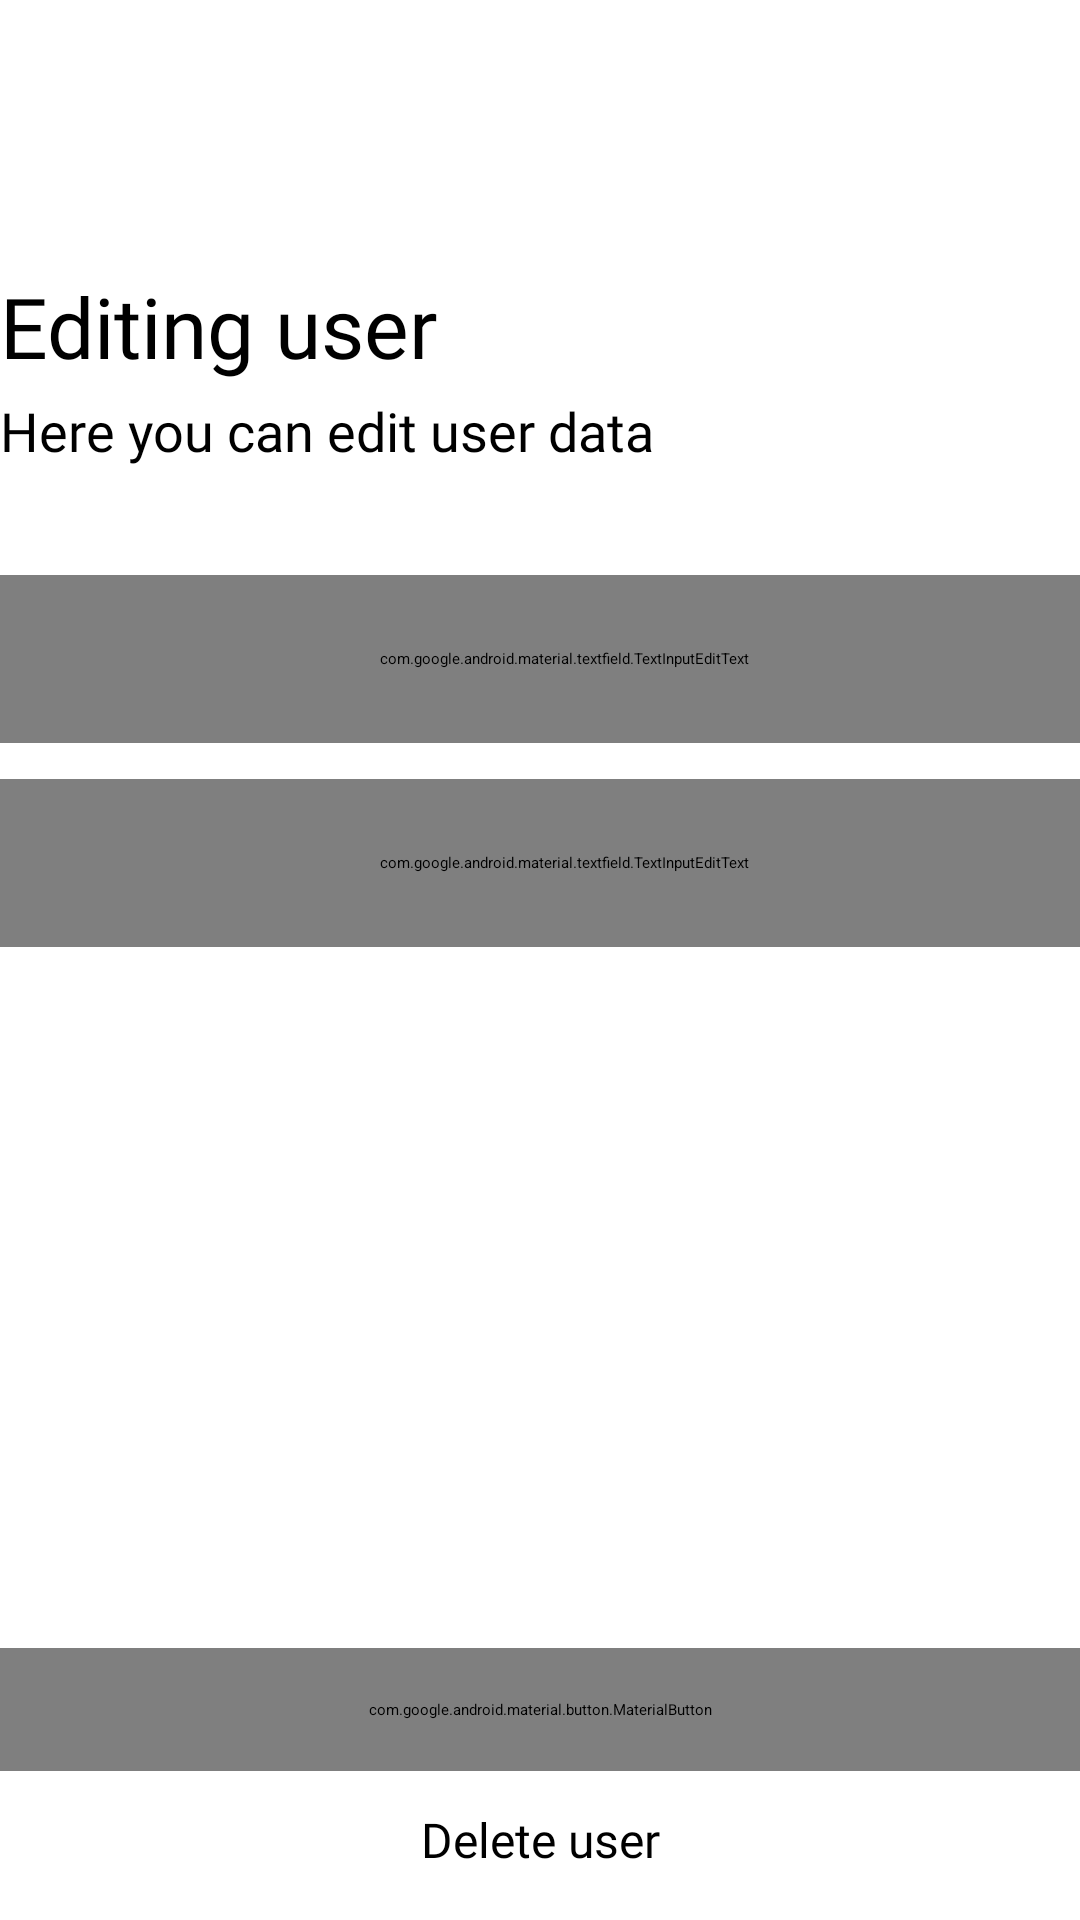

Android layout source for this screen:
<!-- AndroidManifest.xml: application theme Theme.Contacts -->
<!-- res/layout/fragment_edit_user.xml -->
<?xml version="1.0" encoding="utf-8"?>
<androidx.constraintlayout.widget.ConstraintLayout xmlns:android="http://schemas.android.com/apk/res/android"
    xmlns:app="http://schemas.android.com/apk/res-auto"
    xmlns:tools="http://schemas.android.com/tools"
    android:layout_width="match_parent"
    android:layout_height="match_parent"
    android:layout_marginHorizontal="16dp"
    android:fitsSystemWindows="true"
    tools:context=".ui.fragments.add.AddUserFragment">

    <com.google.android.material.imageview.ShapeableImageView
        android:id="@+id/btn_back"
        android:layout_width="24dp"
        android:layout_height="24dp"
        android:layout_marginTop="16dp"
        android:background="@drawable/ic_back"
        android:clickable="true"
        android:focusable="true"
        app:layout_constraintStart_toStartOf="parent"
        app:layout_constraintTop_toTopOf="parent" />

    <com.google.android.material.textview.MaterialTextView
        android:id="@+id/tv_title"
        style="@style/SemiboldBlack"
        android:layout_width="wrap_content"
        android:layout_height="wrap_content"
        android:layout_marginTop="50dp"
        android:text="@string/edit_title"
        android:textSize="28sp"
        app:layout_constraintStart_toStartOf="parent"
        app:layout_constraintTop_toBottomOf="@+id/btn_back" />

    <com.google.android.material.textview.MaterialTextView
        android:id="@+id/tv_description"
        style="@style/RegularBlack"
        android:layout_width="wrap_content"
        android:layout_height="wrap_content"
        android:layout_marginTop="4dp"
        android:text="@string/edit_description"
        android:textSize="18sp"
        app:layout_constraintStart_toStartOf="parent"
        app:layout_constraintTop_toBottomOf="@id/tv_title" />

    <com.google.android.material.textfield.TextInputEditText
        android:id="@+id/et_name"
        style="@style/Medium"
        android:layout_width="0dp"
        android:layout_height="56dp"
        android:layout_marginTop="36dp"
        android:background="@drawable/bg_gray"
        android:hint="@string/name"
        android:inputType="textCapSentences"
        android:lines="1"
        android:paddingStart="16dp"
        android:textColorHint="@color/gray_81"
        android:textSize="14sp"
        app:layout_constraintEnd_toEndOf="parent"
        app:layout_constraintStart_toStartOf="parent"
        app:layout_constraintTop_toBottomOf="@id/tv_description"
        tools:ignore="RtlSymmetry" />

    <com.google.android.material.textview.MaterialTextView
        android:id="@+id/tv_et_name_label"
        style="@style/Medium"
        android:layout_width="wrap_content"
        android:layout_height="wrap_content"
        android:layout_marginStart="16dp"
        android:layout_marginTop="9dp"
        android:text="@string/name"
        android:textColor="@color/gray_81"
        android:textSize="10sp"
        android:visibility="gone"
        app:layout_constraintStart_toStartOf="@id/et_name"
        app:layout_constraintTop_toTopOf="@id/et_name"
        tools:ignore="SmallSp"
        tools:visibility="visible" />

    <com.google.android.material.textfield.TextInputEditText
        android:id="@+id/et_surname"
        style="@style/Medium"
        android:layout_width="0dp"
        android:layout_height="56dp"
        android:layout_marginTop="12dp"
        android:background="@drawable/bg_gray"
        android:hint="@string/surname"
        android:inputType="textCapSentences"
        android:lines="1"
        android:paddingStart="16dp"
        android:textColorHint="@color/gray_81"
        android:textSize="14sp"
        app:layout_constraintEnd_toEndOf="parent"
        app:layout_constraintStart_toStartOf="parent"
        app:layout_constraintTop_toBottomOf="@id/et_name"
        tools:ignore="RtlSymmetry" />

    <com.google.android.material.textview.MaterialTextView
        android:id="@+id/tv_et_surname_label"
        style="@style/Medium"
        android:layout_width="wrap_content"
        android:layout_height="wrap_content"
        android:layout_marginStart="16dp"
        android:layout_marginTop="9dp"
        android:text="@string/surname"
        android:textAllCaps="false"
        android:textColor="@color/gray_81"
        android:textSize="10sp"
        android:visibility="gone"
        app:layout_constraintStart_toStartOf="@id/et_surname"
        app:layout_constraintTop_toTopOf="@id/et_surname"
        tools:ignore="SmallSp"
        tools:visibility="visible" />

    <com.google.android.material.button.MaterialButton
        android:id="@+id/btn_save"
        style="@style/Button.Big"
        android:layout_width="match_parent"
        android:layout_height="wrap_content"
        android:layout_marginBottom="12dp"
        android:enabled="true"
        android:paddingBottom="16dp"
        android:text="@string/save"
        app:layout_constraintBottom_toTopOf="@id/btn_delete" />

    <com.google.android.material.textview.MaterialTextView
        android:id="@+id/btn_delete"
        style="@style/MediumBlue"
        android:layout_width="wrap_content"
        android:layout_height="wrap_content"
        android:layout_marginBottom="16dp"
        android:text="@string/delete_user"
        android:textSize="16sp"
        app:layout_constraintBottom_toBottomOf="parent"
        app:layout_constraintEnd_toEndOf="parent"
        app:layout_constraintStart_toStartOf="parent" />

</androidx.constraintlayout.widget.ConstraintLayout>
<!-- resources referenced by this layout -->
<resources>
  <color name="gray_81">#81878D</color>
  <string name="delete_user">Delete user</string>
  <string name="edit_description">Here you can edit user data</string>
  <string name="edit_title">Editing user</string>
  <string name="name">Name</string>
  <string name="save">Save</string>
  <string name="surname">Surname</string>
  <style name="Button.Big" parent="Button">
          <item name="android:padding">17dp</item>
          <item name="cornerRadius">16dp</item>
          <item name="android:textSize">15sp</item>
      </style>
  <style name="Medium" parent="Text">
          <item name="fontFamily">@font/inter_medium</item>
      </style>
  <style name="MediumBlue" parent="Text.Blue">
          <item name="fontFamily">@font/inter_medium</item>
      </style>
  <style name="RegularBlack" parent="Text">
          <item name="android:fontFamily">@font/inter_regular</item>
      </style>
  <style name="SemiboldBlack" parent="Text">
          <item name="android:fontFamily">@font/inter_semibold</item>
      </style>
  <style name="Button" parent="Widget.MaterialComponents.Button">
          <item name="android:textAllCaps">false</item>
          <item name="android:letterSpacing">-0.05</item>
          <item name="fontFamily">@font/inter_semibold</item>
          <item name="textAllCaps">false</item>
          <item name="android:textAlignment">center</item>
          <item name="android:insetTop">0dp</item>
          <item name="android:backgroundTint">@color/selector_button</item>
          <item name="android:insetBottom">0dp</item>
          <item name="android:stateListAnimator">@null</item>
          <item name="android:textColor">@color/white</item>
      </style>
  <style name="Text">
          <item name="android:textColor">@color/black</item>
      </style>
  <style name="Text.Blue">
          <item name="android:textColor">@color/blue</item>
      </style>
  <color name="white">#FFFFFF</color>
  <color name="black">#1C1E20</color>
  <color name="blue">#4C55E4</color>
</resources>
